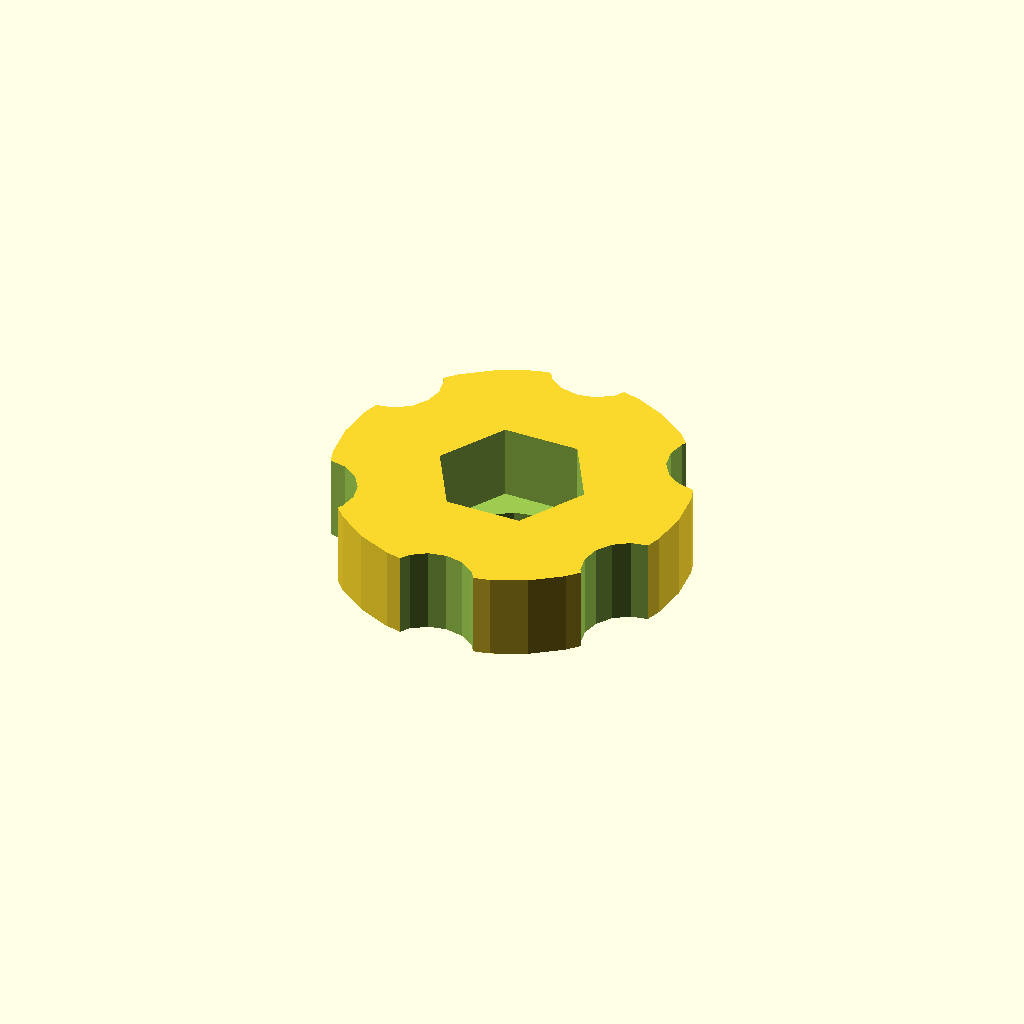
Cell 1: rendered with the file's own defaults.
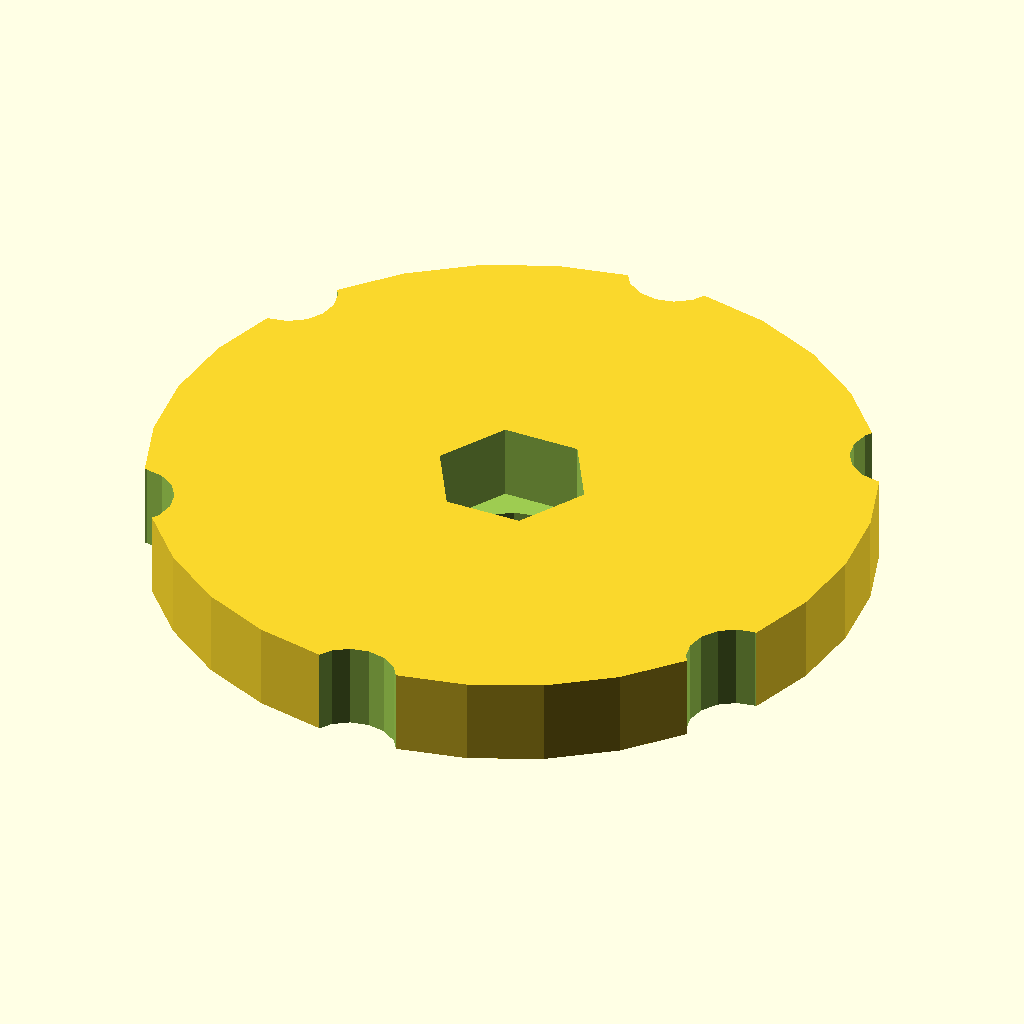
Cell 2: the same model with knob_radius = 38.1.
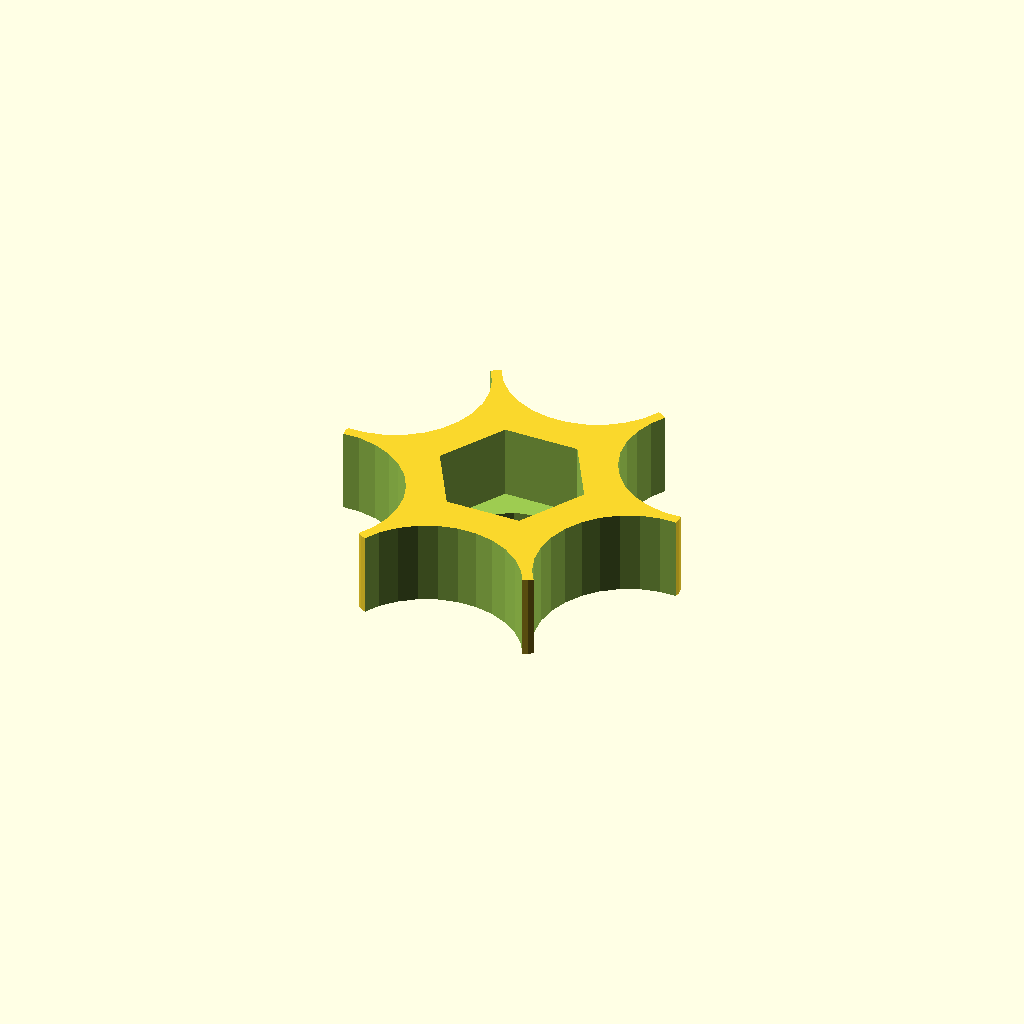
Cell 3 — dent_radius set to 10, the other parameters unchanged.
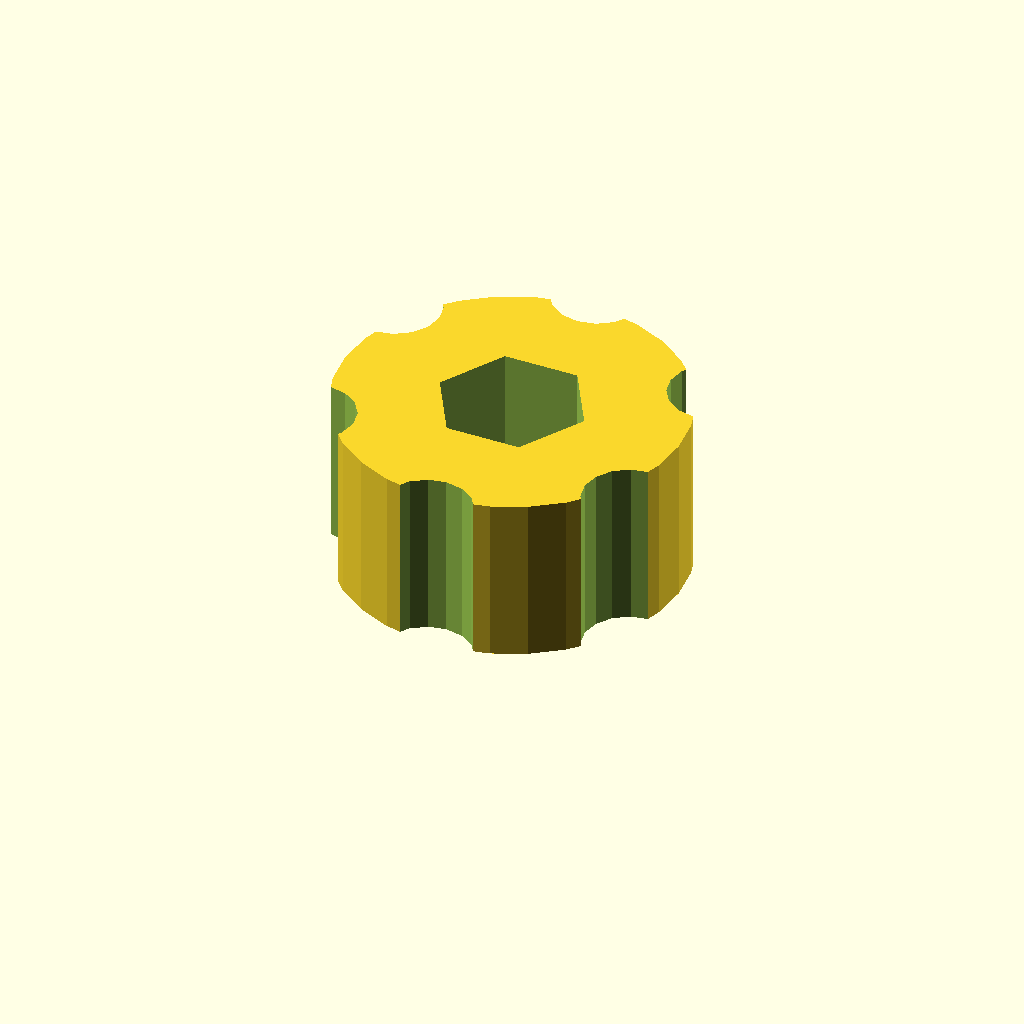
Cell 4: knob_height = 18.58 (everything else at default).
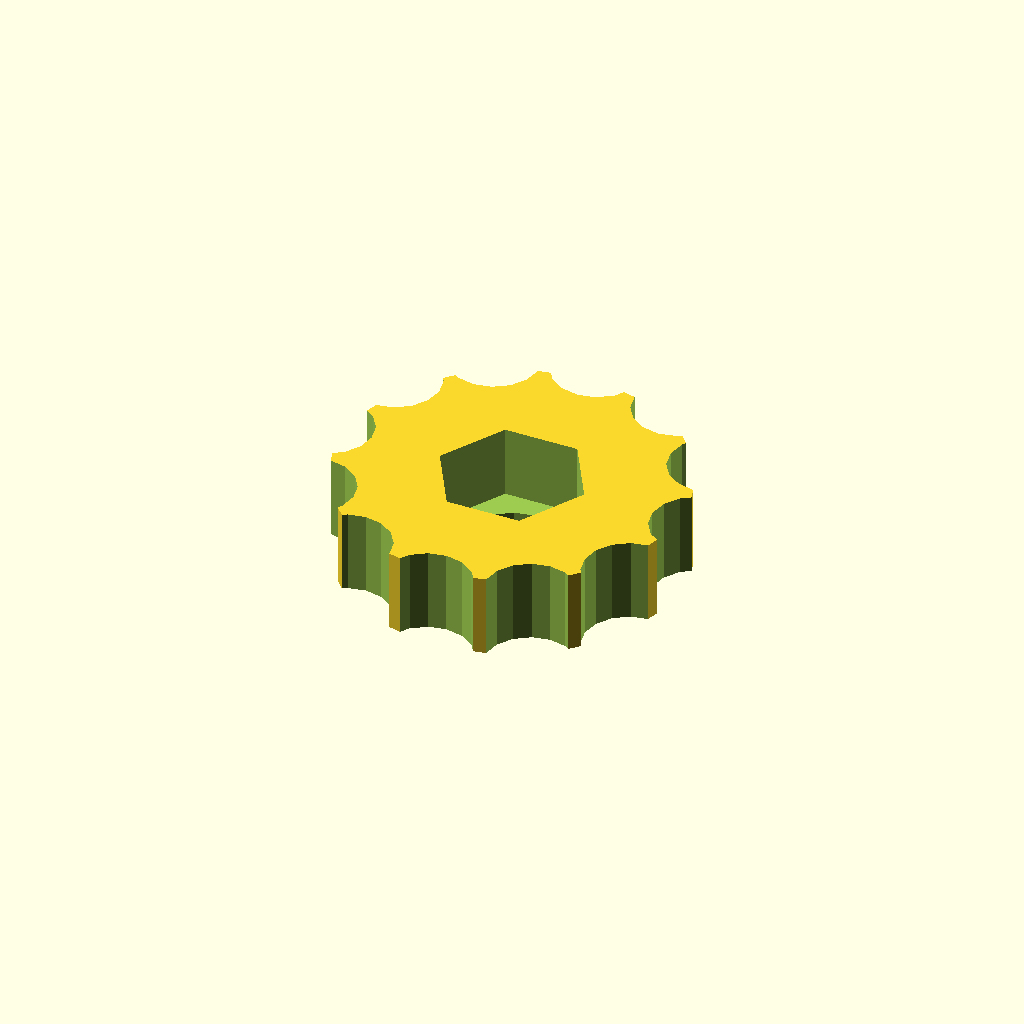
Cell 5: num_dents = 12 (everything else at default).
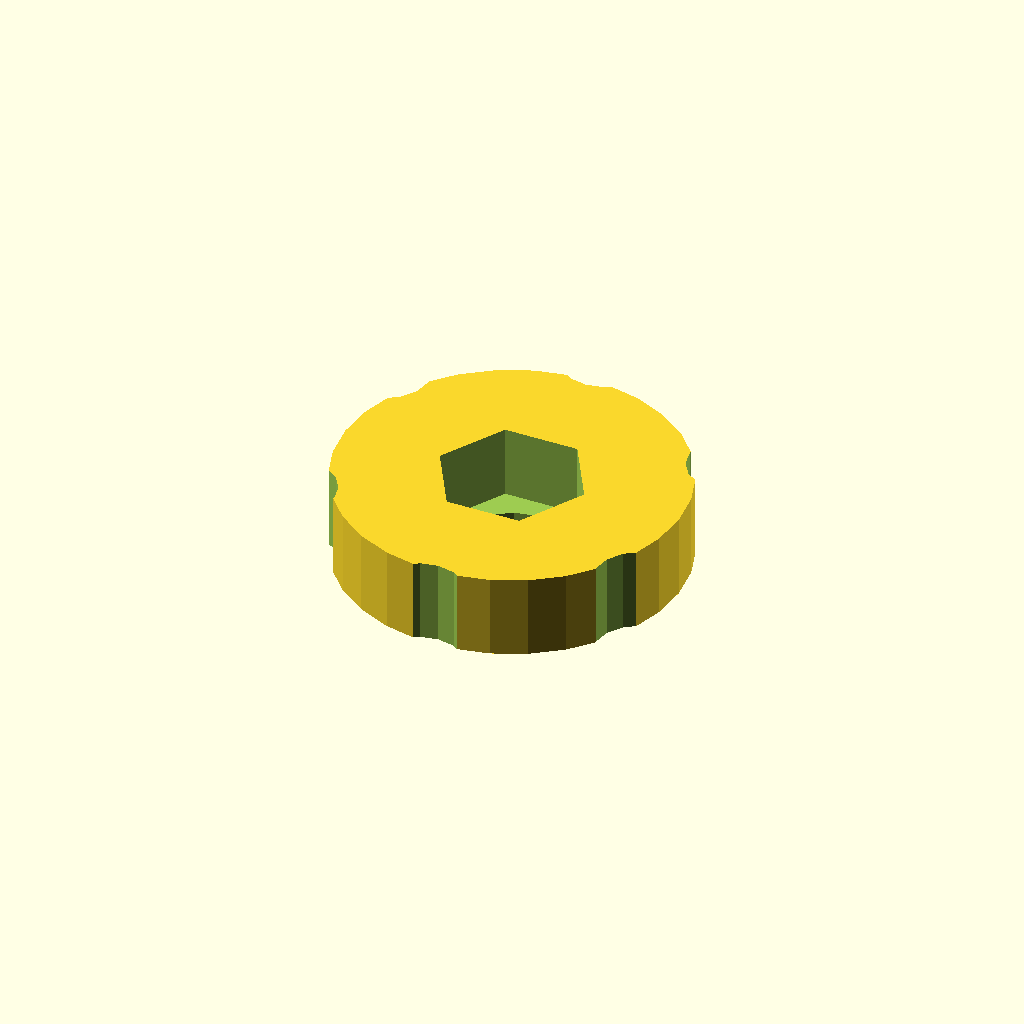
Cell 6: the same model with dent_offset = 4.
All cells are drawn from one camera (rotation 55°, 0°, 25°, orthographic, colour scheme Cornfield), so only the parameter changes between them.
The OpenSCAD source (inputs/thingiverse/files/thing-7979/Parametric-knob-for-attaching-camera-to-14-Steadicam/knob-three-eighths-inch.scad):
/*

Parametric knob generator
by Gian Pablo Villamil
May 2011

Makes knurled knobs that accomodate a nut in the middle, useful for things
like camera mounts.

version for 3/8 inch nut

*/

knob_radius = 19.05;
dent_radius = 5;
knob_height = 9.29;
num_dents = 6;
dent_offset = 2;

nut_hole_radius = 4.8; // half of 1/4 inch in millimeters
nut_size_radius = 8.255; // point to point size of nut

module knob()
{
	translate([0, 0, 0]) {
		difference() {
		cylinder(h = knob_height, r = knob_radius);
		for (i = [0:(num_dents - 1)]) {
			translate([sin(360*i/num_dents)*(knob_radius+dent_offset), cos(360*i/num_dents)*(knob_radius+dent_offset), -5 ])
			cylinder(h = knob_height+10, r=dent_radius);
			}
		translate([0,0,-5]) cylinder(h = knob_height+10, r=nut_hole_radius,$fa=10);
		translate([0,0,1.2]) cylinder(h = knob_height+10, r=nut_size_radius,$fa=60);
		}
	}
}

knob();
Customizer parameters (derived from the source; name, type, default, range or options):
knob_radius: number, default 19.05
dent_radius: number, default 5
knob_height: number, default 9.29
num_dents: number, default 6
dent_offset: number, default 2
nut_hole_radius: number, default 4.8
nut_size_radius: number, default 8.255
